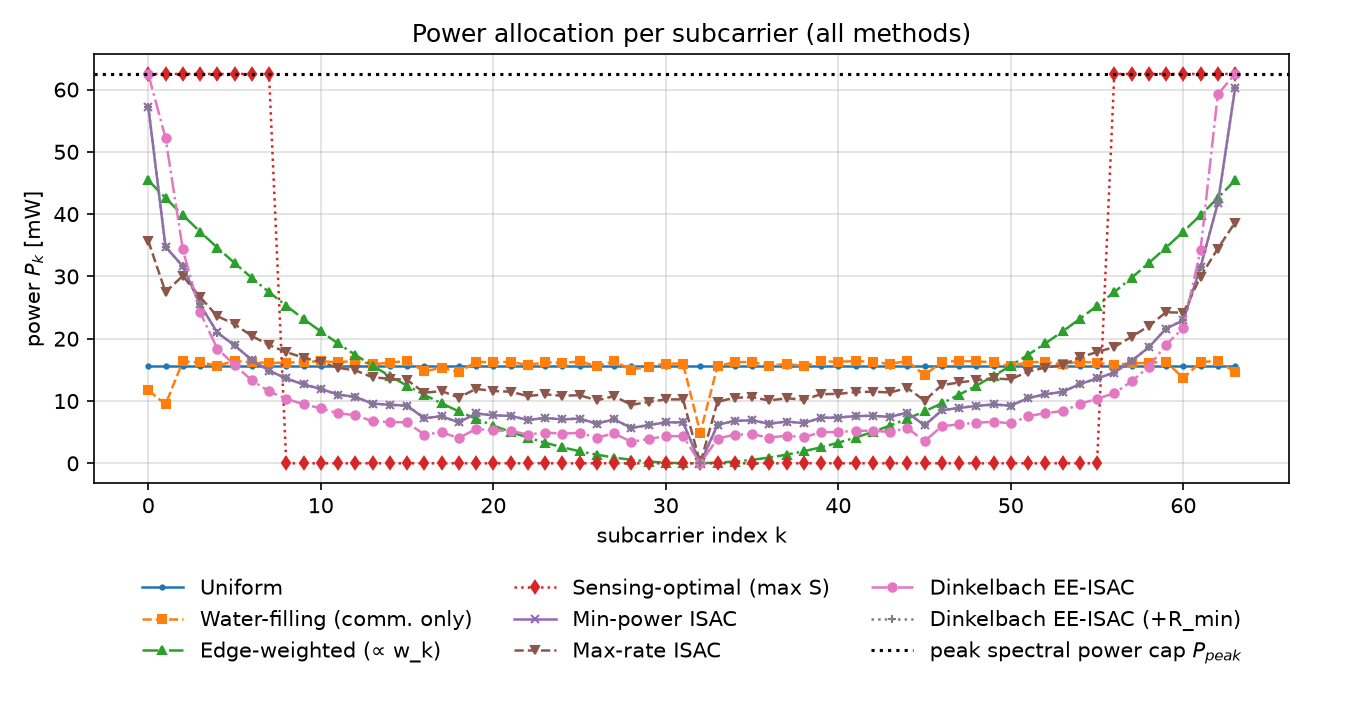

Source data for this figure (header and first rows):
subcarrier, frequency_hz, channel_gain, power_uniform_w, power_water_filling_w, power_edge_weighted_w, power_sensing_optimal_w, power_min_power_isac_w, power_max_rate_isac_w, power_dinkelbach_ee_isac_w, power_dinkelbach_ee_rmin_isac_w
0, -472500, 6.20145528016881e-14, 0.01562, 0.01173, 0.04543, 0.0625, 0.05728, 0.03572, 0.0625, 0.05728
1, -457500, 4.2155728089039014e-14, 0.01562, 0.009455, 0.04259, 0.0625, 0.03477, 0.02749, 0.05226, 0.03477
2, -442500, 1.4587637645513395e-12, 0.01562, 0.01635, 0.03985, 0.0625, 0.03163, 0.03008, 0.03436, 0.03163
3, -427500, 8.771785853932248e-13, 0.01562, 0.01621, 0.03719, 0.0625, 0.0255, 0.0267, 0.02429, 0.0255
4, -412500, 3.440386110910084e-13, 0.01562, 0.01568, 0.03463, 0.0625, 0.021, 0.02363, 0.01841, 0.021
5, -397500, 2.4931033889212044e-12, 0.01562, 0.01643, 0.03215, 0.0625, 0.01893, 0.02234, 0.01581, 0.01892
6, -382500, 8.515615659309677e-13, 0.01562, 0.0162, 0.02977, 0.0625, 0.01659, 0.02045, 0.0133, 0.01659
7, -367500, 6.821945790901701e-13, 0.01562, 0.01612, 0.02748, 0.0625, 0.01487, 0.01898, 0.01157, 0.01487
8, -352500, 7.515910639419077e-13, 0.01562, 0.01616, 0.02529, 0.0, 0.01362, 0.01785, 0.01036, 0.01362
9, -337500, 9.915503076418183e-13, 0.01562, 0.01625, 0.02318, 0.0, 0.01267, 0.01696, 0.009481, 0.01267
10, -322500, 1.85409823187438e-12, 0.01562, 0.01639, 0.02117, 0.0, 0.01194, 0.01625, 0.008841, 0.01194
11, -307500, 8.726228915696275e-13, 0.01562, 0.01621, 0.01924, 0.0, 0.01103, 0.01533, 0.008022, 0.01103
12, -292500, 2.921693713332207e-12, 0.01562, 0.01645, 0.01741, 0.0, 0.01066, 0.01492, 0.007735, 0.01066
13, -277500, 4.610941362392024e-13, 0.01562, 0.01591, 0.01567, 0.0, 0.009588, 0.01381, 0.006745, 0.009587
14, -262500, 7.773502218112902e-13, 0.01562, 0.01617, 0.01402, 0.0, 0.009398, 0.01358, 0.006633, 0.009398
15, -247500, 2.2728957689009547e-12, 0.01562, 0.01642, 0.01247, 0.0, 0.009259, 0.01339, 0.006564, 0.00926
16, -232500, 1.6587866318321277e-13, 0.01562, 0.01475, 0.011, 0.0, 0.007245, 0.01133, 0.004615, 0.007246
17, -217500, 2.5049027238675664e-13, 0.01562, 0.01536, 0.009627, 0.0, 0.007557, 0.01159, 0.004985, 0.007556
18, -202500, 1.5599694947967053e-13, 0.01562, 0.01464, 0.008345, 0.0, 0.006571, 0.01056, 0.004053, 0.006572
19, -187500, 1.1387169877310838e-12, 0.01562, 0.01629, 0.007154, 0.0, 0.007999, 0.01195, 0.005528, 0.007998
20, -172500, 8.244938835779233e-13, 0.01562, 0.01619, 0.006055, 0.0, 0.007697, 0.01161, 0.00527, 0.007698
21, -157500, 1.1323205320196583e-12, 0.01562, 0.01629, 0.005048, 0.0, 0.00762, 0.01149, 0.005232, 0.007621
22, -142500, 3.9011882757619943e-13, 0.01562, 0.01579, 0.004132, 0.0, 0.006965, 0.0108, 0.004609, 0.006965
23, -127500, 8.99720933184789e-13, 0.01562, 0.01622, 0.003308, 0.0, 0.007267, 0.01108, 0.004941, 0.007267
24, -112500, 6.928441346684891e-13, 0.01562, 0.01612, 0.002576, 0.0, 0.007053, 0.01084, 0.004754, 0.007053
25, -97500, 1.4309611490155172e-12, 0.01562, 0.01635, 0.001935, 0.0, 0.007179, 0.01094, 0.004902, 0.007179
26, -82500, 3.176914141945978e-13, 0.01562, 0.01561, 0.001385, 0.0, 0.006364, 0.0101, 0.004107, 0.006364
27, -67500, 1.664169548866549e-12, 0.01562, 0.01638, 0.0009272, 0.0, 0.007061, 0.01078, 0.004818, 0.00706
28, -52500, 1.9840826050220263e-13, 0.01562, 0.01505, 0.0005609, 0.0, 0.005681, 0.009389, 0.00345, 0.005679
29, -37500, 2.9471078285731135e-13, 0.01562, 0.01554, 0.0002862, 0.0, 0.006134, 0.009834, 0.003913, 0.006133
30, -22500, 5.408608041883786e-13, 0.01562, 0.016, 0.000103, 0.0, 0.006571, 0.01026, 0.004356, 0.00657
31, -7500, 5.53824943704831e-13, 0.01562, 0.01601, 1.1446886446886447e-05, 0.0, 0.006571, 0.01026, 0.004359, 0.00657
32, 7500, 2.5638343788159987e-14, 0.01562, 0.004881, 1.1446886446886447e-05, 0.0, 2.993949661457992e-10, 1.3371241038237626e-09, 1.3597854454505928e-11, 4.647305097295888e-11
33, 22500, 3.176789751766952e-13, 0.01562, 0.01561, 0.000103, 0.0, 0.006181, 0.009876, 0.003967, 0.006181
34, 37500, 9.22474430151547e-13, 0.01562, 0.01623, 0.0002862, 0.0, 0.006824, 0.01053, 0.004604, 0.006825
35, 52500, 1.0452743375762825e-12, 0.01562, 0.01627, 0.0005609, 0.0, 0.0069, 0.01061, 0.004672, 0.006901
36, 67500, 3.4009094902611803e-13, 0.01562, 0.01567, 0.0009272, 0.0, 0.00636, 0.01008, 0.004118, 0.00636
37, 82500, 4.98165791147416e-13, 0.01562, 0.01595, 0.001385, 0.0, 0.006704, 0.01045, 0.004448, 0.006706
38, 97500, 3.208051254118963e-13, 0.01562, 0.01562, 0.001935, 0.0, 0.006455, 0.01021, 0.004178, 0.006455
39, 112500, 1.6922982170557983e-12, 0.01562, 0.01638, 0.002576, 0.0, 0.007308, 0.01109, 0.005009, 0.007308
40, 127500, 1.1737243071934868e-12, 0.01562, 0.0163, 0.003308, 0.0, 0.007345, 0.01115, 0.005019, 0.007344
41, 142500, 1.9656869246909585e-12, 0.01562, 0.0164, 0.004132, 0.0, 0.007581, 0.01142, 0.005224, 0.00758
42, 157500, 1.1599233822663282e-12, 0.01562, 0.0163, 0.005048, 0.0, 0.007627, 0.0115, 0.005238, 0.007627
43, 172500, 4.980553396400075e-13, 0.01562, 0.01595, 0.006055, 0.0, 0.00746, 0.01137, 0.005032, 0.00746
44, 187500, 2.566536040714255e-12, 0.01562, 0.01644, 0.007154, 0.0, 0.008145, 0.01209, 0.005674, 0.008145
45, 202500, 1.2391449970501075e-13, 0.01562, 0.01414, 0.008345, 0.0, 0.006075, 0.01006, 0.003556, 0.006074
46, 217500, 1.232065188100363e-12, 0.01562, 0.01631, 0.009627, 0.0, 0.008509, 0.01254, 0.005937, 0.008509
47, 232500, 1.9272773597460463e-12, 0.01562, 0.0164, 0.011, 0.0, 0.008893, 0.01298, 0.006264, 0.008894
48, 247500, 1.6258094626948455e-12, 0.01562, 0.01637, 0.01247, 0.0, 0.009207, 0.01334, 0.006512, 0.009207
49, 262500, 8.851740703512494e-13, 0.01562, 0.01622, 0.01402, 0.0, 0.009444, 0.01362, 0.00668, 0.009445
50, 277500, 3.047977178171612e-13, 0.01562, 0.01557, 0.01567, 0.0, 0.009254, 0.01348, 0.006412, 0.009254
51, 292500, 1.0175792980989859e-12, 0.01562, 0.01626, 0.01741, 0.0, 0.01047, 0.01473, 0.007544, 0.01047
52, 307500, 1.009604873517757e-12, 0.01562, 0.01626, 0.01924, 0.0, 0.01108, 0.01537, 0.008069, 0.01108
53, 322500, 4.790857653660003e-13, 0.01562, 0.01593, 0.02117, 0.0, 0.01148, 0.01578, 0.008378, 0.01148
54, 337500, 1.1858800333561273e-12, 0.01562, 0.0163, 0.02318, 0.0, 0.01271, 0.01701, 0.00953, 0.01272
55, 352500, 7.565147684661541e-13, 0.01562, 0.01616, 0.02529, 0.0, 0.01362, 0.01786, 0.01036, 0.01362
56, 367500, 4.025390015480164e-13, 0.01562, 0.01581, 0.02748, 0.0625, 0.01457, 0.01867, 0.01126, 0.01457
57, 382500, 5.984721462944733e-13, 0.01562, 0.01605, 0.02977, 0.0625, 0.01644, 0.0203, 0.01316, 0.01644
58, 397500, 7.039248765911629e-13, 0.01562, 0.01613, 0.03215, 0.0625, 0.01862, 0.02204, 0.01551, 0.01862
59, 412500, 1.2367669578555724e-12, 0.01562, 0.01631, 0.03463, 0.0625, 0.02163, 0.02426, 0.01903, 0.02163
... 4 more rows
